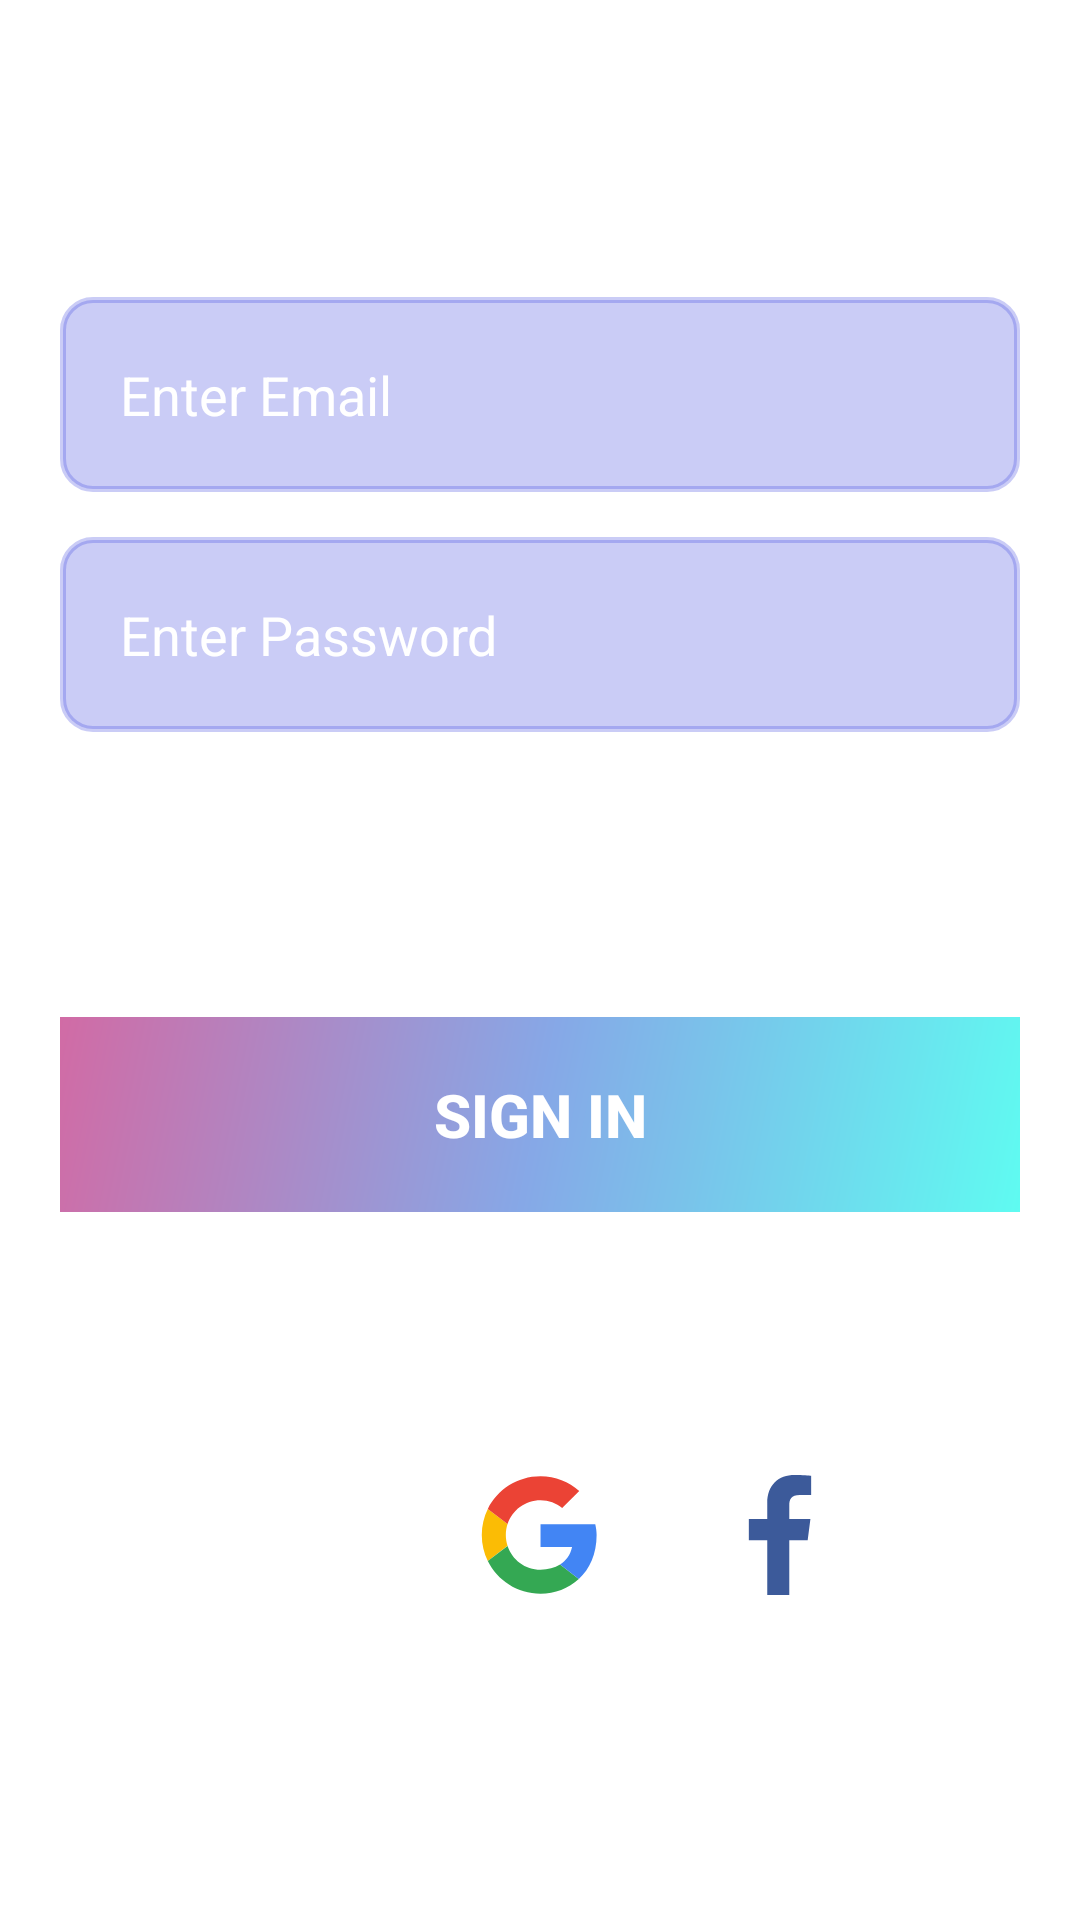

Android layout source for this screen:
<!-- AndroidManifest.xml: application theme Theme.PJ1 -->
<!-- res/layout/activity_sign_in.xml -->
<?xml version="1.0" encoding="utf-8"?>
<androidx.appcompat.widget.LinearLayoutCompat
        xmlns:android="http://schemas.android.com/apk/res/android"
        xmlns:tools="http://schemas.android.com/tools"
        xmlns:app="http://schemas.android.com/apk/res-auto"
        android:layout_width="match_parent"
        android:layout_height="match_parent"
        android:padding="20dp"
        android:gravity="center"
        android:orientation="vertical"
        android:background="@drawable/_bc08da3fab8d0903a7f56aa00fe9b7a"
        tools:context=".Activities.SignInActivity">

    <androidx.appcompat.widget.LinearLayoutCompat
            android:layout_width="match_parent"
            android:layout_height="wrap_content"
            android:layout_marginBottom="15dp"
            android:orientation="vertical"
            android:gravity="center_horizontal">
        <androidx.appcompat.widget.AppCompatTextView
                android:layout_width="wrap_content"
                android:layout_height="wrap_content"
                android:text="Hii There!!"
                android:textColor="@color/white"
                android:textSize="36sp"
                android:textStyle="bold"/>
        <androidx.appcompat.widget.AppCompatTextView
                android:layout_width="wrap_content"
                android:layout_height="wrap_content"
                android:text="Welcomeback you've bee missed"
                android:textSize="20sp"
                android:textColor="@color/white"/>
    </androidx.appcompat.widget.LinearLayoutCompat>

    <androidx.appcompat.widget.LinearLayoutCompat
            android:layout_width="match_parent"
            android:layout_height="wrap_content"
            android:orientation="vertical"
            android:gravity="center_horizontal">
        <androidx.appcompat.widget.AppCompatEditText
                android:layout_width="match_parent"
                android:layout_height="65dp"
                android:id="@+id/signin_username"
                android:background="@drawable/custom_edittext"
                android:hint="Enter Email"
                android:textSize="18sp"
                android:textColorHint="@color/white"
                android:layout_marginBottom="15dp"
                android:padding="20dp"/>
        <androidx.appcompat.widget.AppCompatEditText
                android:layout_width="match_parent"
                android:layout_height="65dp"
                android:textSize="18sp"
                android:id="@+id/signin_password"
                android:background="@drawable/custom_edittext"
                android:hint="Enter Password"
                android:textColorHint="@color/white"
                android:layout_marginBottom="15dp"
                android:inputType="textPassword"
                android:padding="20dp"/>
        <androidx.appcompat.widget.AppCompatTextView
                android:layout_width="match_parent"
                android:layout_height="65dp"
                android:text="Forgot your password?"
                android:id="@+id/to_recovery_password"
                android:textSize="17sp"
                android:textColor="@color/white"
                android:gravity="end"
                android:layout_marginBottom="15dp"/>
    </androidx.appcompat.widget.LinearLayoutCompat>

    <androidx.appcompat.widget.LinearLayoutCompat
            android:layout_width="match_parent"
            android:layout_height="wrap_content"
            android:orientation="vertical"
            android:gravity="center_horizontal">
        <androidx.appcompat.widget.AppCompatButton
                android:layout_width="match_parent"
                android:layout_height="65dp"
                android:background="@drawable/custom_button"
                android:text="Sign in"
                android:id="@+id/signin_button"
                android:textSize="20sp"
                android:textColor="@color/white"
                android:textStyle="bold"/>
    </androidx.appcompat.widget.LinearLayoutCompat>

    <RelativeLayout
            android:layout_width="match_parent"
            android:layout_height="wrap_content"
            android:layout_marginBottom="20dp"
            android:layout_marginTop="45dp">
        <androidx.appcompat.widget.AppCompatTextView
                android:layout_width="wrap_content"
                android:layout_height="wrap_content"
                android:layout_centerInParent="true"
                android:layout_marginRight="10dp"
                android:layout_marginLeft="10dp"
                android:text="or"
                android:id="@+id/option_text"
                android:textSize="17sp"
                android:textColor="@color/white"/>
        <View
                android:layout_width="150dp"
                android:layout_height="1dp"
                android:background="@color/white"
                android:layout_centerVertical="true"
                android:layout_toStartOf="@id/option_text"/>
        <View
                android:layout_width="150dp"
                android:layout_height="1dp"
                android:background="@color/white"
                android:layout_centerVertical="true"
                android:layout_toEndOf="@id/option_text"/>
    </RelativeLayout>

    <androidx.appcompat.widget.LinearLayoutCompat
            android:layout_width="match_parent"
            android:layout_height="wrap_content"
            android:orientation="horizontal"
            android:gravity="center_horizontal"
            android:paddingRight="20dp"
            android:paddingLeft="20dp">
        <androidx.appcompat.widget.AppCompatButton
                android:layout_width="40dp"
                android:layout_height="40dp"
                android:background="@drawable/apple_173_svgrepo_com"
                android:layout_marginLeft="10dp"
                android:layout_marginRight="10dp"/>
        <androidx.appcompat.widget.AppCompatButton
                android:layout_width="40dp"
                android:layout_height="40dp"
                android:background="@drawable/google_color_svgrepo_com"
                android:layout_marginLeft="30dp"
                android:layout_marginRight="30dp"/>
        <androidx.appcompat.widget.AppCompatButton
                android:layout_width="40dp"
                android:layout_height="40dp"
                android:background="@drawable/facebook_2_logo_svgrepo_com"
                android:layout_marginLeft="10dp"
                android:layout_marginRight="10dp"/>
    </androidx.appcompat.widget.LinearLayoutCompat>
    <androidx.appcompat.widget.LinearLayoutCompat
            android:layout_width="match_parent"
            android:layout_height="wrap_content"
            android:layout_marginTop="100dp"
            android:orientation="horizontal"
            android:gravity="center_horizontal">
        <androidx.appcompat.widget.AppCompatTextView
                android:layout_width="wrap_content"
                android:layout_height="wrap_content"
                android:text="Don't have an account?"
                android:textColor="@color/white"
                android:textSize="17sp"/>
        <androidx.appcompat.widget.AppCompatTextView
                android:layout_width="wrap_content"
                android:layout_height="wrap_content"
                android:text="Sign up"
                android:id="@+id/to_signup"
                android:layout_marginStart="5dp"
                android:textColor="@color/purple_200"
                android:textSize="17sp"/>
    </androidx.appcompat.widget.LinearLayoutCompat>
</androidx.appcompat.widget.LinearLayoutCompat>
<!-- resources referenced by this layout -->
<resources>
  <color name="purple_200">#FFBB86FC</color>
  <color name="white">#FFFFFFFF</color>
  <!-- drawable apple_173_svgrepo_com (drawable) -->
  <vector android:height="18dp" android:viewportHeight="20"
      android:viewportWidth="20" android:width="18dp" xmlns:android="http://schemas.android.com/apk/res/android">
      <path android:fillColor="#ffffff" android:fillType="evenOdd"
          android:pathData="M13.071,3.193C13.8,2.348 14.291,1.171 14.157,0C13.106,0.04 11.835,0.671 11.082,1.515C10.405,2.264 9.815,3.461 9.974,4.609C11.146,4.696 12.342,4.039 13.071,3.193M15.699,10.625C15.728,13.652 18.47,14.659 18.5,14.672C18.478,14.743 18.062,16.107 17.056,17.517C16.185,18.735 15.282,19.948 13.86,19.974C12.462,19.999 12.012,19.18 10.413,19.18C8.816,19.18 8.316,19.948 6.994,19.999C5.62,20.048 4.574,18.681 3.697,17.467C1.903,14.984 0.533,10.45 2.373,7.39C3.288,5.871 4.921,4.908 6.694,4.884C8.042,4.859 9.315,5.753 10.139,5.753C10.964,5.753 12.511,4.678 14.137,4.836C14.817,4.863 16.728,5.099 17.955,6.82C17.856,6.879 15.675,8.095 15.699,10.625"
          android:strokeColor="#00000000" android:strokeWidth="1"/>
  </vector>
  <!-- drawable custom_button (drawable) -->
  <?xml version="1.0" encoding="utf-8"?>
  <shape xmlns:android="http://schemas.android.com/apk/res/android">
  
  
      <gradient
          android:startColor="#D16BA5"
          android:centerColor="#86A8E7"
          android:endColor="#5FFBF1"
          android:angle="315"/>
  </shape>
  <!-- drawable custom_edittext (drawable) -->
  <?xml version="1.0" encoding="utf-8"?>
  <shape xmlns:android="http://schemas.android.com/apk/res/android" android:shape="rectangle">
      <stroke
          android:color="@color/lightblack"
          android:width="2dp"/>
      <corners
          android:radius="10dp"/>
      <solid
          android:color="@color/lightblack"/>
  </shape>
  <!-- drawable facebook_2_logo_svgrepo_com (drawable) -->
  <vector xmlns:android="http://schemas.android.com/apk/res/android"
      android:width="25dp"
      android:height="25dp"
      android:viewportWidth="207.09"
      android:viewportHeight="207.09">
    <path
        android:pathData="M119.57,207.08v-94.46h31.71l4.75,-36.81h-36.45L119.57,52.31c0,-10.66 2.96,-17.92 18.25,-17.92l19.49,-0.01L157.31,1.45c-3.37,-0.45 -14.94,-1.45 -28.41,-1.45 -28.11,0 -47.35,17.16 -47.35,48.66v27.15L49.77,75.81v36.81h31.79v94.46l38.02,-0z"
        android:fillColor="#3c5a9a"/>
  </vector>
  <style name="Theme.PJ1" parent="Theme.MaterialComponents.DayNight.NoActionBar">
          
          <item name="colorPrimary">@color/purple_500</item>
          <item name="colorPrimaryVariant">@color/purple_700</item>
          <item name="colorOnPrimary">@color/white</item>
          
          <item name="colorSecondary">@color/teal_200</item>
          <item name="colorSecondaryVariant">@color/teal_700</item>
          <item name="colorOnSecondary">@color/black</item>
          
          <item name="android:statusBarColor">?attr/colorPrimaryVariant</item>
          
      </style>
  <color name="lightblack">#48464ae0</color>
  <color name="purple_500">#FF6200EE</color>
  <color name="purple_700">#FF3700B3</color>
  <color name="teal_200">#FF03DAC5</color>
  <color name="teal_700">#FF018786</color>
  <color name="black">#FF000000</color>
</resources>
